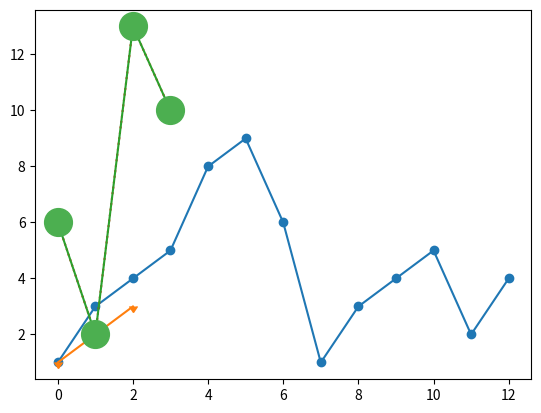

Python code for this plot:
import matplotlib.pyplot as plt
import matplotlib.markers
import numpy as np

ypoints = np.array([1, 3, 4, 5, 8, 9, 6, 1, 3, 4, 5, 2, 4])

plt.plot(ypoints, marker='o')
plt.show()


plt.plot([1, 2, 3], marker=matplotlib.markers.CARETDOWNBASE)
plt.show()

ypoints = np.array([6, 2, 13, 10])
#fmt 参数
#fmt 参数定义了基本格式，如标记、线条样式和颜色。
#fmt = '[marker][line][color]'
#例如 o:r，o 表示实心圆标记，: 表示虚线，r 表示颜色为红色。
plt.plot(ypoints, 'o:r')
plt.show()

ypoints = np.array([6, 2, 13, 10])
plt.plot(ypoints, marker = 'o', ms = 20, mec = '#4CAF50', mfc = '#4CAF50')
plt.show()